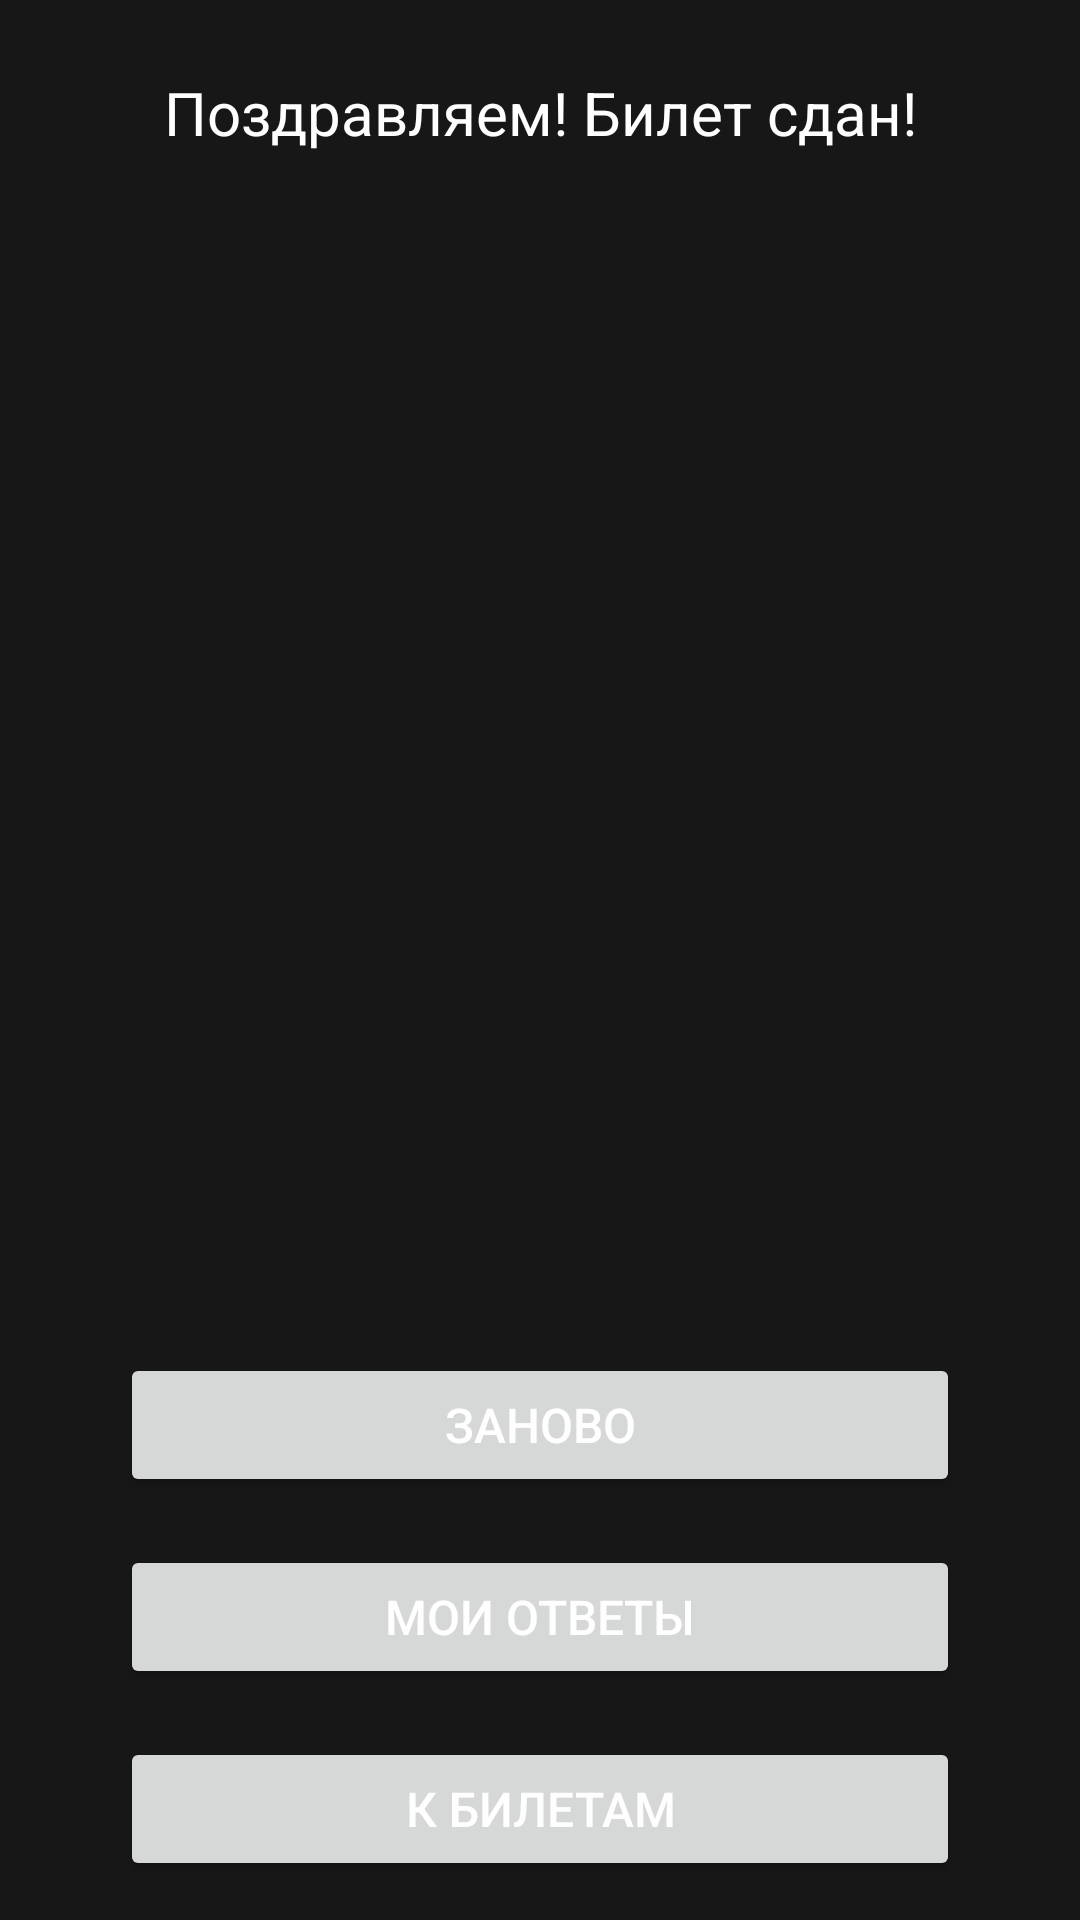

Android layout source for this screen:
<!-- AndroidManifest.xml: application theme Theme.FinalWork -->
<!-- res/layout/fragment_exam_result.xml -->
<?xml version="1.0" encoding="utf-8"?>
<FrameLayout xmlns:android="http://schemas.android.com/apk/res/android"
    xmlns:tools="http://schemas.android.com/tools"
    android:layout_width="match_parent"
    android:layout_height="match_parent"
    android:background="@color/black"
    tools:context=".ExamResultFragment">

    
    <LinearLayout
        android:layout_width="match_parent"
        android:layout_height="match_parent"
        android:orientation="vertical">

        <TextView
            android:id="@+id/textResult"
            android:layout_width="match_parent"
            android:layout_height="wrap_content"
            android:textColor="@color/white"
            android:textSize="20dp"
            android:gravity="center"
            android:layout_margin="24dp"
            android:text="Поздравляем! Билет сдан!" />
        <ImageView
            android:id="@+id/imageResult"
            android:layout_width="320dp"
            android:layout_height="320dp"
            android:layout_gravity="center"
            android:layout_margin="24dp"
            android:src="@drawable/like" />

        <Button
            android:id="@+id/repeatButton"
            android:layout_gravity="center"
            android:text="Заново"
            android:textColor="@color/white"
            android:textSize="16dp"
            android:layout_margin="8dp"
            android:layout_width="280dp"
            android:layout_height="48dp"/>

        <Button
            android:id="@+id/statisticsButton"
            android:layout_gravity="center"
            android:text="Мои ответы"
            android:textColor="@color/white"
            android:textSize="16dp"
            android:layout_margin="8dp"
            android:layout_width="280dp"
            android:layout_height="48dp"/>

        <Button
            android:id="@+id/toExamButton"
            android:layout_gravity="center"
            android:text="К билетам"
            android:textColor="@color/white"
            android:textSize="16dp"
            android:layout_margin="8dp"
            android:layout_width="280dp"
            android:layout_height="48dp"/>

    </LinearLayout>

</FrameLayout>
<!-- resources referenced by this layout -->
<resources>
  <color name="black">#FF171717</color>
  <color name="white">#FFFEFEFE</color>
  <style name="Theme.FinalWork" parent="Theme.MaterialComponents.DayNight.DarkActionBar">
          
          <item name="colorPrimary">@color/blue</item>
          <item name="colorPrimaryVariant">@color/blue</item>
          <item name="colorOnPrimary">@color/white</item>
          
          <item name="colorSecondary">@color/teal_200</item>
          <item name="colorSecondaryVariant">@color/teal_700</item>
          <item name="colorOnSecondary">@color/black</item>
          
          <item name="android:statusBarColor">@color/blue</item>
          
      </style>
  <color name="blue">#FF354ABF</color>
  <color name="teal_200">#FF03DAC5</color>
  <color name="teal_700">#FF018786</color>
</resources>
